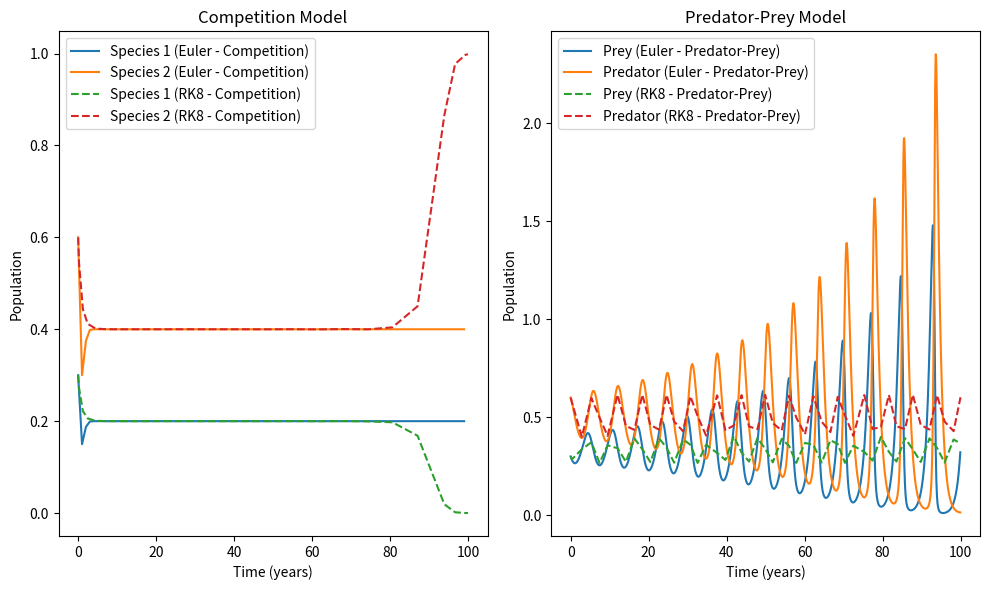

The matplotlib source for this figure:
import numpy as np
import matplotlib.pyplot as plt


# Derivative function for Lotka-Volterra competition equations
def dNdt_comp(t, N, a=1, b=2, c=1, d=3):
    dN1dt = a * N[0] * (1 - N[0]) - b * N[0] * N[1]
    dN2dt = c * N[1] * (1 - N[1]) - d * N[1] * N[0]
    return np.array([dN1dt, dN2dt])

# Predator-prey model
def dNdt_predator_prey(t, N, a=1, b=2, c=1, d=3):
    dN1dt = a * N[0] - b * N[0] * N[1]
    dN2dt = -c * N[1] + d * N[0] * N[1]
    return np.array([dN1dt, dN2dt])

# Euler method solver
def euler_solve(func, N1_init=0.5, N2_init=0.5, dT=0.1, t_final=100, a=1, b=2, c=1, d=3):
    time = np.arange(0, t_final, dT)
    N1 = np.zeros(len(time))
    N2 = np.zeros(len(time))
    N1[0], N2[0] = N1_init, N2_init
    
    for i in range(1, len(time)):
        dN = func(time[i-1], [N1[i-1], N2[i-1]], a, b, c, d)
        N1[i] = N1[i-1] + dN[0] * dT
        N2[i] = N2[i-1] + dN[1] * dT
    
    return time, N1, N2

# Runge-Kutta method using DOP853
def solve_rk8(func, N1_init=0.5, N2_init=0.5, t_final=100, a=1, b=2, c=1, d=3):
    from scipy.integrate import solve_ivp
    # Wrapper for scipy solve_ivp
    result = solve_ivp(func, [0, t_final], [N1_init, N2_init], args=(a, b, c, d), method='DOP853', max_step=10)
    return result.t, result.y[0, :], result.y[1, :]

# Solving the competition model using Euler method
time, N1, N2 = euler_solve(dNdt_comp, N1_init=0.3, N2_init=0.6, dT=1.0, t_final=100, a=1, b=2, c=1, d=3)

# Solving the competition model using RK8
time_rk8, N1_rk8, N2_rk8 = solve_rk8(dNdt_comp, N1_init=0.3, N2_init=0.6, t_final=100, a=1, b=2, c=1, d=3)

# Plot results for competition model
plt.figure(figsize=(10, 6))

plt.subplot(1, 2, 1)
plt.plot(time, N1, label="Species 1 (Euler - Competition)")
plt.plot(time, N2, label="Species 2 (Euler - Competition)")
plt.plot(time_rk8, N1_rk8, linestyle='--', label="Species 1 (RK8 - Competition)")
plt.plot(time_rk8, N2_rk8, linestyle='--', label="Species 2 (RK8 - Competition)")
plt.xlabel('Time (years)')
plt.ylabel('Population')
plt.title("Competition Model")
plt.legend()

# Solving the predator-prey model using Euler method
time, N1, N2 = euler_solve(dNdt_predator_prey, N1_init=0.3, N2_init=0.6, dT=0.05, t_final=100, a=1, b=2, c=1, d=3)

# Solving the predator-prey model using RK8
time_rk8, N1_rk8, N2_rk8 = solve_rk8(dNdt_predator_prey, N1_init=0.3, N2_init=0.6, t_final=100, a=1, b=2, c=1, d=3)


# Plot results for predator-prey model
plt.subplot(1, 2, 2)
plt.plot(time, N1, label="Prey (Euler - Predator-Prey)")
plt.plot(time, N2, label="Predator (Euler - Predator-Prey)")
plt.plot(time_rk8, N1_rk8, linestyle='--', label="Prey (RK8 - Predator-Prey)")
plt.plot(time_rk8, N2_rk8, linestyle='--', label="Predator (RK8 - Predator-Prey)")
plt.xlabel('Time (years)')
plt.ylabel('Population')
plt.title("Predator-Prey Model")
plt.legend()

plt.tight_layout()
plt.show()
